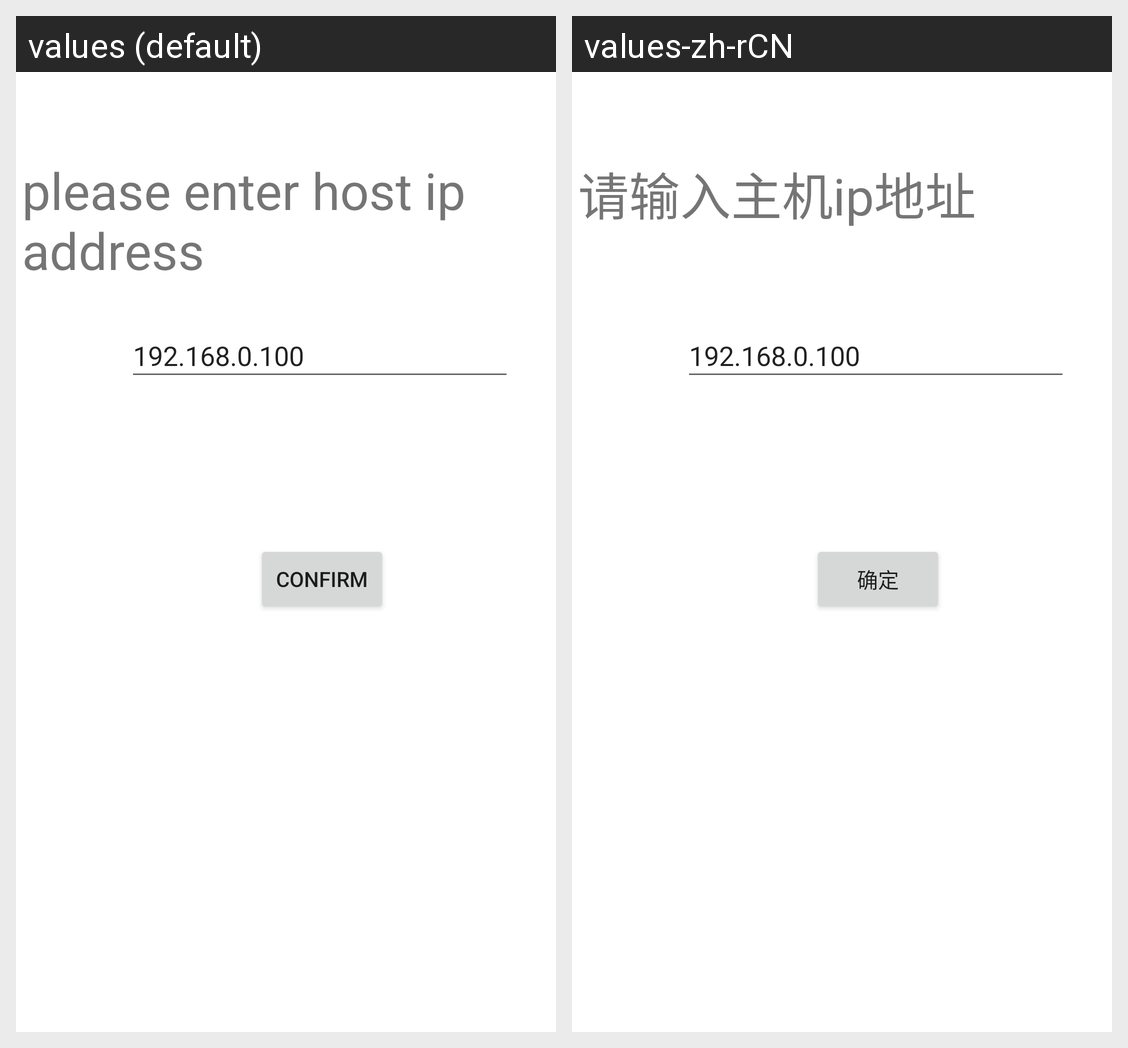

For this localized Android screen grid, give each drawn string resource with its value in every locale shown.
Android screen res/layout/activity_main.xml rendered under 2 locales, left to right: values (default), values-zh-rCN. Device: Nexus 5 (rendered at 1080×1920; each locale shown at half size, 540×960, under a caption strip naming it); theme Theme.RemoteMusicControl.
Strings drawn on this screen, with the default value and each locale's value (text and hints the layout hard-codes, and strings that could not be matched under every locale, appear in the picture but are not listed):

TV1
  values: please enter host ip address
  values-zh-rCN: 请输入主机ip地址

btn1
  values: confirm
  values-zh-rCN: 确定
